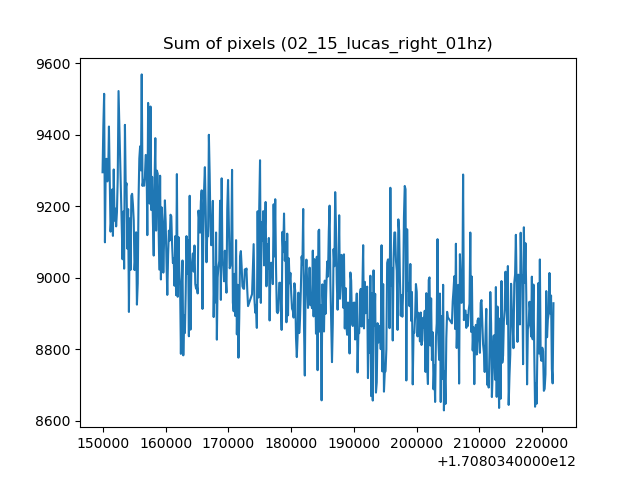

The table this chart was drawn from, first rows:
1708034149928, 9295.2978515625
1708034150056, 9425
1708034150183, 9515
1708034150311, 9099
1708034150438, 9318
1708034150566, 9333
1708034150693, 9270
1708034150820, 9286
1708034150948, 9423
1708034151075, 9277
1708034151203, 9129
1708034151330, 9166
1708034151458, 9247
1708034151585, 9117
1708034151712, 9303
1708034151840, 9160
1708034151967, 9194
1708034152095, 9144
1708034152222, 9184
1708034152350, 9280
1708034152477, 9523
1708034153114, 9052
1708034153242, 9185
1708034153369, 9025
1708034153497, 9428
1708034153624, 9251
1708034153752, 9264
1708034153879, 9081
1708034154006, 9192
1708034154134, 8904
1708034154261, 9166
1708034154389, 9022
1708034154516, 9229
1708034154644, 9235
1708034154771, 9205
1708034154899, 9161
1708034155029, 9022
1708034155153, 9056
1708034155281, 9127
1708034155408, 8925
1708034155536, 8984
1708034155663, 9215
1708034155791, 9334
1708034155918, 9368
1708034156045, 9301
1708034156173, 9569
1708034156300, 9257
1708034156428, 9273
1708034156555, 9258
1708034156683, 9284
1708034156810, 9344
1708034156938, 9340
1708034157065, 9119
1708034157193, 9489
1708034157320, 9290
1708034157447, 9208
1708034157575, 9479
1708034157702, 9189
1708034157830, 9282
1708034157957, 9155
1708034158085, 9062
... 492 more rows
